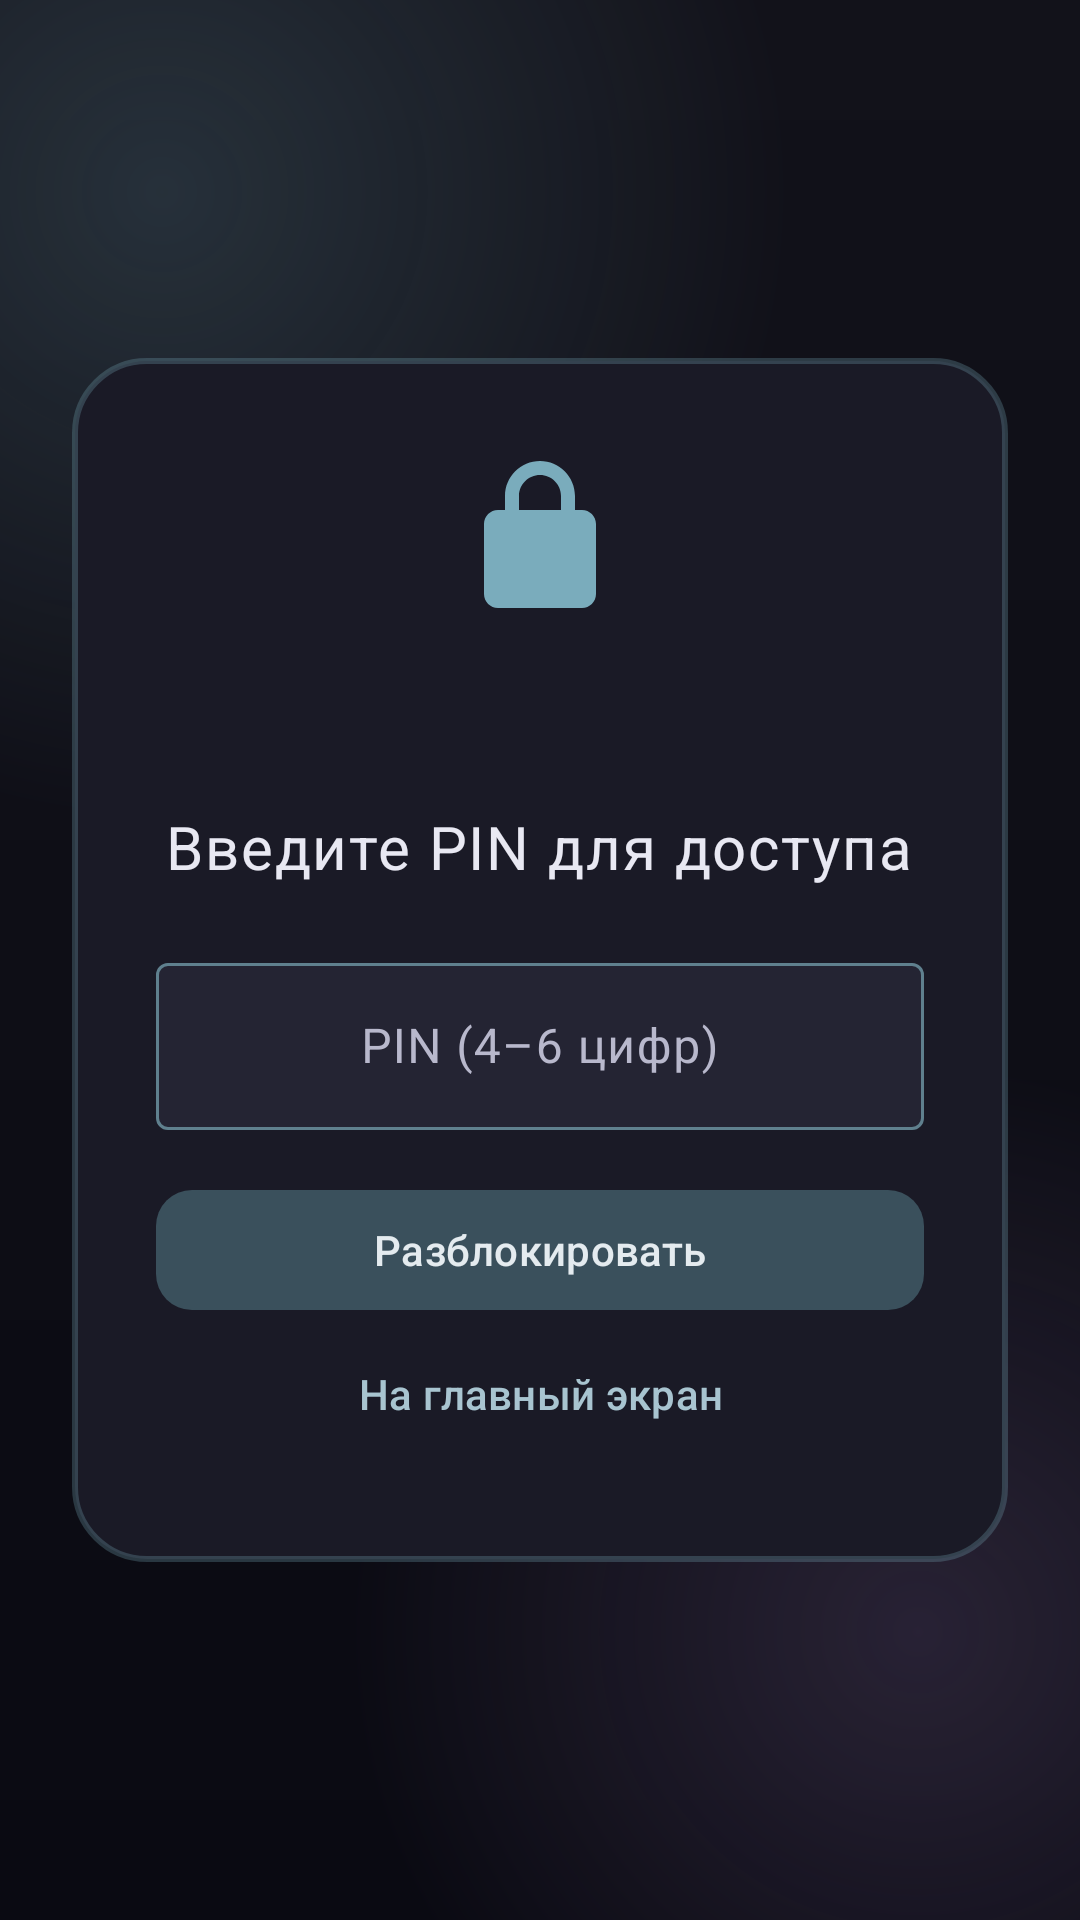

Write the Android layout XML for this screen, with the resource values it uses.
<!-- AndroidManifest.xml: application theme Theme.Appbllocker -->
<!-- res/layout/overlay_password.xml -->
<?xml version="1.0" encoding="utf-8"?>
<FrameLayout xmlns:android="http://schemas.android.com/apk/res/android"
    xmlns:tools="http://schemas.android.com/tools"
    android:layout_width="match_parent"
    android:layout_height="match_parent"
    android:background="@drawable/bg_block_overlay"
    android:clickable="true"
    android:focusable="true">

    <LinearLayout
        android:layout_width="match_parent"
        android:layout_height="wrap_content"
        android:layout_gravity="center"
        android:layout_marginHorizontal="24dp"
        android:background="@drawable/bg_block_card"
        android:gravity="center_horizontal"
        android:orientation="vertical"
        android:paddingHorizontal="28dp"
        android:paddingVertical="32dp">

        <ImageView
            android:layout_width="56dp"
            android:layout_height="56dp"
            android:contentDescription="@null"
            android:src="@drawable/ic_feature_password" />

        <TextView
            android:id="@+id/protectedAppName"
            android:layout_width="wrap_content"
            android:layout_height="wrap_content"
            android:layout_marginTop="16dp"
            android:gravity="center"
            android:textAppearance="@style/TextAppearance.Appbllocker.BlockAppName"
            tools:text="Chrome" />

        <TextView
            android:layout_width="wrap_content"
            android:layout_height="wrap_content"
            android:layout_marginTop="8dp"
            android:gravity="center"
            android:text="@string/app_password_enter_pin"
            android:textAppearance="@style/TextAppearance.Appbllocker.BlockMessage" />

        <com.google.android.material.textfield.TextInputLayout
            android:layout_width="match_parent"
            android:layout_height="wrap_content"
            android:layout_marginTop="20dp"
            android:hint="@string/app_password_pin">

            <com.google.android.material.textfield.TextInputEditText
                android:id="@+id/pinInput"
                android:layout_width="match_parent"
                android:layout_height="wrap_content"
                android:gravity="center"
                android:inputType="numberPassword"
                android:maxLength="6" />
        </com.google.android.material.textfield.TextInputLayout>

        <TextView
            android:id="@+id/errorText"
            android:layout_width="match_parent"
            android:layout_height="wrap_content"
            android:layout_marginTop="8dp"
            android:gravity="center"
            android:textAppearance="?attr/textAppearanceBodySmall"
            android:textColor="@color/block_accent"
            android:visibility="gone"
            tools:text="Неверный PIN" />

        <com.google.android.material.button.MaterialButton
            android:id="@+id/btnUnlock"
            android:layout_width="match_parent"
            android:layout_height="wrap_content"
            android:layout_marginTop="16dp"
            android:text="@string/app_password_unlock" />

        <com.google.android.material.button.MaterialButton
            android:id="@+id/btnGoHome"
            style="@style/Widget.Appbllocker.TextButton"
            android:layout_width="match_parent"
            android:layout_height="wrap_content"
            android:text="@string/app_password_go_home" />
    </LinearLayout>
</FrameLayout>
<!-- resources referenced by this layout -->
<resources>
  <color name="block_accent">#FFE05A7A</color>
  <string name="app_password_enter_pin">Введите PIN для доступа</string>
  <string name="app_password_go_home">На главный экран</string>
  <string name="app_password_pin">PIN (4–6 цифр)</string>
  <string name="app_password_unlock">Разблокировать</string>
  <style name="Widget.Appbllocker.TextButton" parent="Widget.Material3.Button.TextButton">
  
          <item name="android:textColor">@color/button_outlined_text</item>
  
      </style>
  <color name="surface">#FF1A1A26</color>
  <color name="neon_glow">#457AACBC</color>
  <color name="neon_primary">#FF7AACBC</color>
  <color name="on_surface">#FFE8E8F2</color>
  <color name="button_outlined_text">#FFA8C4D0</color>
  <color name="button_primary">#FF3A505C</color>
  <color name="button_on_primary">#FFE4EBEF</color>
  <color name="surface_variant">#FF242433</color>
  <color name="neon_secondary">#FF9A7BB8</color>
  <color name="white">#FFFFFFFF</color>
  <color name="neon_tertiary">#FFD86A9A</color>
  <color name="black">#FF000000</color>
  <color name="background">#FF12121A</color>
  <color name="on_surface_variant">#FFB8B8CC</color>
  <style name="TextAppearance.Appbllocker.DisplayLarge" parent="TextAppearance.Material3.DisplayLarge">
  
          <item name="android:textColor">@color/on_surface</item>
  
      </style>
  <style name="TextAppearance.Appbllocker.DisplayMedium" parent="TextAppearance.Material3.DisplayMedium">
  
          <item name="android:textColor">@color/on_surface</item>
  
      </style>
  <style name="TextAppearance.Appbllocker.DisplaySmall" parent="TextAppearance.Material3.DisplaySmall">
  
          <item name="android:textColor">@color/on_surface</item>
  
      </style>
  <style name="TextAppearance.Appbllocker.HeadlineLarge" parent="TextAppearance.Material3.HeadlineLarge">
  
          <item name="android:textColor">@color/on_surface</item>
  
      </style>
  <style name="TextAppearance.Appbllocker.HeadlineMedium" parent="TextAppearance.Material3.HeadlineMedium">
  
          <item name="android:textColor">@color/on_surface</item>
  
      </style>
  <style name="TextAppearance.Appbllocker.HeadlineSmall" parent="TextAppearance.Material3.HeadlineSmall">
  
          <item name="android:textColor">@color/on_surface</item>
  
      </style>
  <style name="TextAppearance.Appbllocker.TitleLarge" parent="TextAppearance.Material3.TitleLarge">
  
          <item name="android:textColor">@color/on_surface</item>
  
      </style>
  <style name="TextAppearance.Appbllocker.TitleMedium" parent="TextAppearance.Material3.TitleMedium">
  
          <item name="android:textColor">@color/on_surface</item>
  
      </style>
  <style name="TextAppearance.Appbllocker.TitleSmall" parent="TextAppearance.Material3.TitleSmall">
  
          <item name="android:textColor">@color/on_surface</item>
  
      </style>
  <style name="TextAppearance.Appbllocker.BodyLarge" parent="TextAppearance.Material3.BodyLarge">
  
          <item name="android:textColor">@color/on_surface</item>
  
      </style>
  <style name="TextAppearance.Appbllocker.BodyMedium" parent="TextAppearance.Material3.BodyMedium">
  
          <item name="android:textColor">@color/on_surface</item>
  
      </style>
  <style name="TextAppearance.Appbllocker.BodySmall" parent="TextAppearance.Material3.BodySmall">
  
          <item name="android:textColor">@color/on_surface_variant</item>
  
      </style>
  <style name="TextAppearance.Appbllocker.LabelLarge" parent="TextAppearance.Material3.LabelLarge">
  
          <item name="android:textColor">@color/on_surface</item>
  
      </style>
  <style name="TextAppearance.Appbllocker.LabelMedium" parent="TextAppearance.Material3.LabelMedium">
  
          <item name="android:textColor">@color/on_surface_variant</item>
  
      </style>
  <style name="TextAppearance.Appbllocker.LabelSmall" parent="TextAppearance.Material3.LabelSmall">
  
          <item name="android:textColor">@color/on_surface_variant</item>
  
      </style>
</resources>
